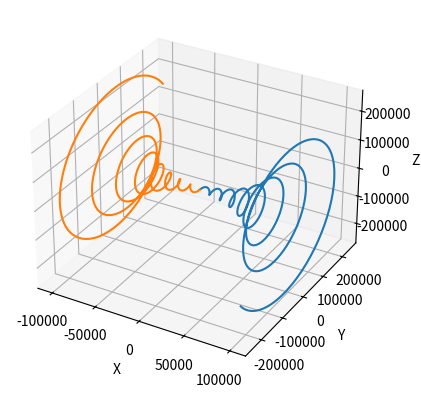

This figure's Python source:
import numpy as np
import matplotlib.pyplot as plt

class Particula:
  def __init__(self, q, m):
    self.carga = q
    self.masa = m

class Dinamica:
  def __init__(self, r0, v0, a0 = np.zeros(3)):
    self.posicion = r0
    self.velocidad = v0
    self.aceleracion = a0

  def TotalInteraction(self, posicion1, posicion2, velocidad, carga1, carga2, masa, campoB, k = 9e+9):
    F_L = carga1 * np.cross(velocidad, campoB)
    a_L = F_L / masa

    C = k * carga1 * carga2
    dir = posicion2 - posicion1
    r = np.linalg.norm(dir)
    F_C = (C * dir) / (r**3)
    a_C = F_C / masa

    a_T = a_L + a_C
    return a_T

  def PasoTiempo(self, posicion1, posicion2, velocidad, carga1, carga2, masa, campoB, t, dt):
    t_ = np.arange(0, t + dt, dt)
    Posicion = np.zeros((len(t_), 3))
    Posicion[0] = self.posicion
    Velocidad = np.zeros_like(Posicion)
    Velocidad[0] = self.velocidad
    Aceleracion = np.zeros_like(Posicion)
    Aceleracion[0] = self.aceleracion

    for j in range(len(t_) - 1):
      Aceleracion[j + 1] = self.TotalInteraction(Posicion[j], posicion2, Velocidad[j], carga1, carga2, masa, campoB)
      Velocidad[j + 1] = Velocidad[j] + Aceleracion[j] * dt
      Posicion[j + 1] = Posicion[j] + Velocidad[j] * dt + 0.5 * Aceleracion[j] * (dt**2)

    return Posicion, Velocidad, Aceleracion

class Plots:
  def __init__(self, sol1, sol2):
    self.sol1 = sol1
    self.sol2 = sol2

  def plot(self, t, dt):
    t_ = np.arange(0, t + dt, dt)

    x1 = [i[0] for i in self.sol1[0]]
    y1 = [i[1] for i in self.sol1[0]]
    z1 = [i[2] for i in self.sol1[0]]

    x2 = [i[0] for i in self.sol2[0]]
    y2 = [i[1] for i in self.sol2[0]]
    z2 = [i[2] for i in self.sol2[0]]

    fig = plt.figure()
    ax = fig.add_subplot(111, projection='3d')
    ax.plot(x1, y1, z1)
    ax.plot(x2, y2, z2)

    ax.quiver(x1[:-1], y1[:-1], z1[:-1], np.diff(x1), np.diff(y1), np.diff(z1), color='b', length=0.2, normalize=True)
    ax.quiver(x2[:-1], y2[:-1], z2[:-1], np.diff(x2), np.diff(y2), np.diff(z2), color='r', length=0.2, normalize=True)

      # Etiquetas de los ejes
    ax.set_xlabel('X')
    ax.set_ylabel('Y')
    ax.set_zlabel('Z')

      # Mostrar la gráfica
    plt.show()




q1 = 1
q2 = -1
m1 = 1
m2 = 1
r1 = np.array([10, 20, 30])
v1 = np.array([1, 2, 5])
r2 = np.array([-11, 2, -40])
v2 = np.array([2, 3, 4])
campoB = np.array([5, 0, 0])
t = 10
dt = t / 1000

p1 = Particula(q1, m1)
p2 = Particula(q2, m2)

d1 = Dinamica(r1, v1)
d2 = Dinamica(r2, v2)

a1 = d1.TotalInteraction(r1, r2, v1, q1, q2, m1, campoB)
a2 = d1.TotalInteraction(r2, r1, v2, q1, q2, m2, campoB)

sol1 = d1.PasoTiempo(r1, r2, v1, q1, q2, m1, campoB, t, dt)
sol2 = d2.PasoTiempo(r2, r1, v2, q1, q2, m2, campoB, t, dt)

plot = Plots(sol1, sol2)

plot.plot(t, dt)